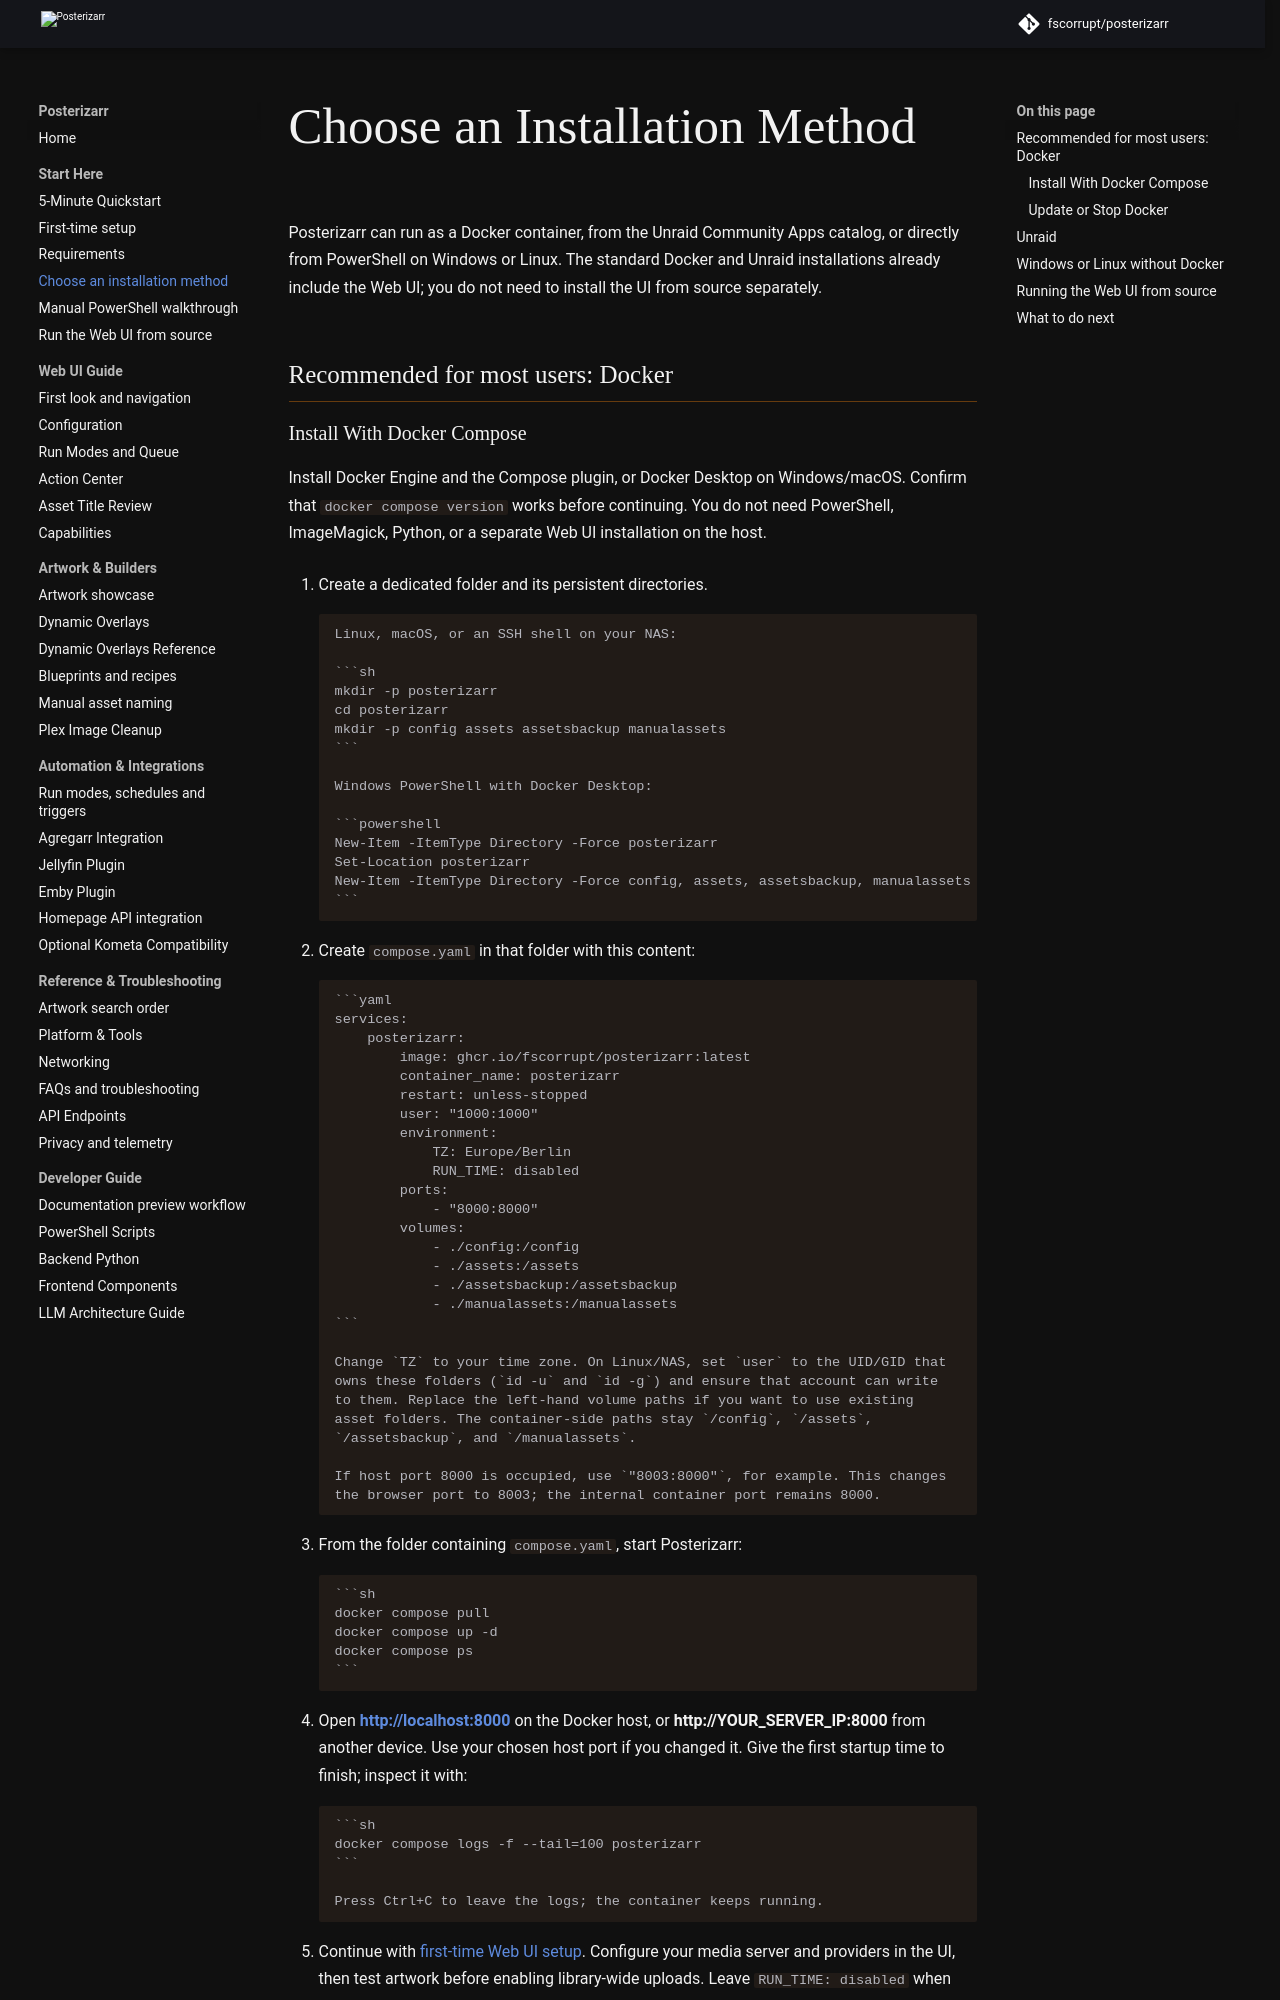

repository: fscorrupt/posterizarr · page: preview/installation/index.html · generator: mkdocs

# Choose an Installation Method

Posterizarr can run as a Docker container, from the Unraid Community Apps
catalog, or directly from PowerShell on Windows or Linux. The standard Docker
and Unraid installations already include the Web UI; you do not need to install
the UI from source separately.

## Recommended for most users: Docker
